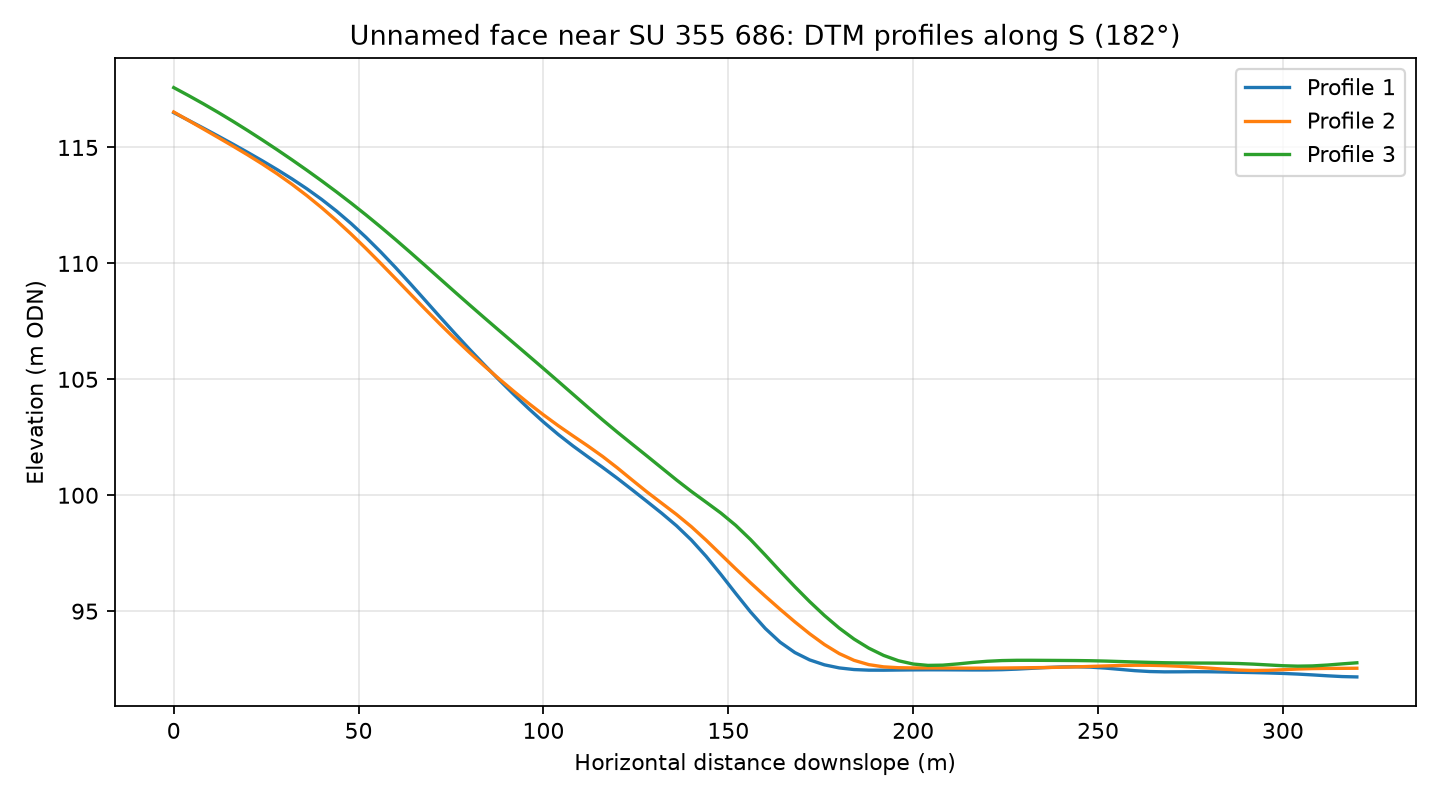

The file beside this chart, header and first rows:
profile, distance_m, elevation_m
1, 0.0, 116.5
1, 4.0, 116.2
1, 8.0, 115.8
1, 12.0, 115.5
1, 16.0, 115.1
1, 20.0, 114.8
1, 24.0, 114.4
1, 28.0, 114
1, 32.0, 113.6
1, 36.0, 113.2
1, 40.0, 112.8
1, 44.0, 112.3
1, 48.0, 111.7
1, 52.0, 111.1
1, 56.0, 110.5
1, 60.0, 109.8
1, 64.0, 109.1
1, 68.0, 108.4
1, 72.0, 107.7
1, 76.0, 107
1, 80.0, 106.3
1, 84.0, 105.6
1, 88.0, 105
1, 92.0, 104.3
1, 96.0, 103.7
1, 100.0, 103.2
1, 104.0, 102.6
1, 108.0, 102.1
1, 112.0, 101.7
1, 116.0, 101.2
1, 120.0, 100.7
1, 124.0, 100.2
1, 128.0, 99.73
1, 132.0, 99.22
1, 136.0, 98.68
1, 140.0, 98.07
1, 144.0, 97.36
1, 148.0, 96.58
1, 152.0, 95.77
1, 156.0, 94.97
1, 160.0, 94.25
1, 164.0, 93.66
1, 168.0, 93.22
1, 172.0, 92.9
1, 176.0, 92.69
1, 180.0, 92.55
1, 184.0, 92.48
1, 188.0, 92.46
1, 192.0, 92.46
1, 196.0, 92.46
1, 200.0, 92.47
1, 204.0, 92.47
1, 208.0, 92.47
1, 212.0, 92.47
1, 216.0, 92.47
1, 220.0, 92.47
1, 224.0, 92.48
1, 228.0, 92.5
1, 232.0, 92.53
1, 236.0, 92.57
... 183 more rows
